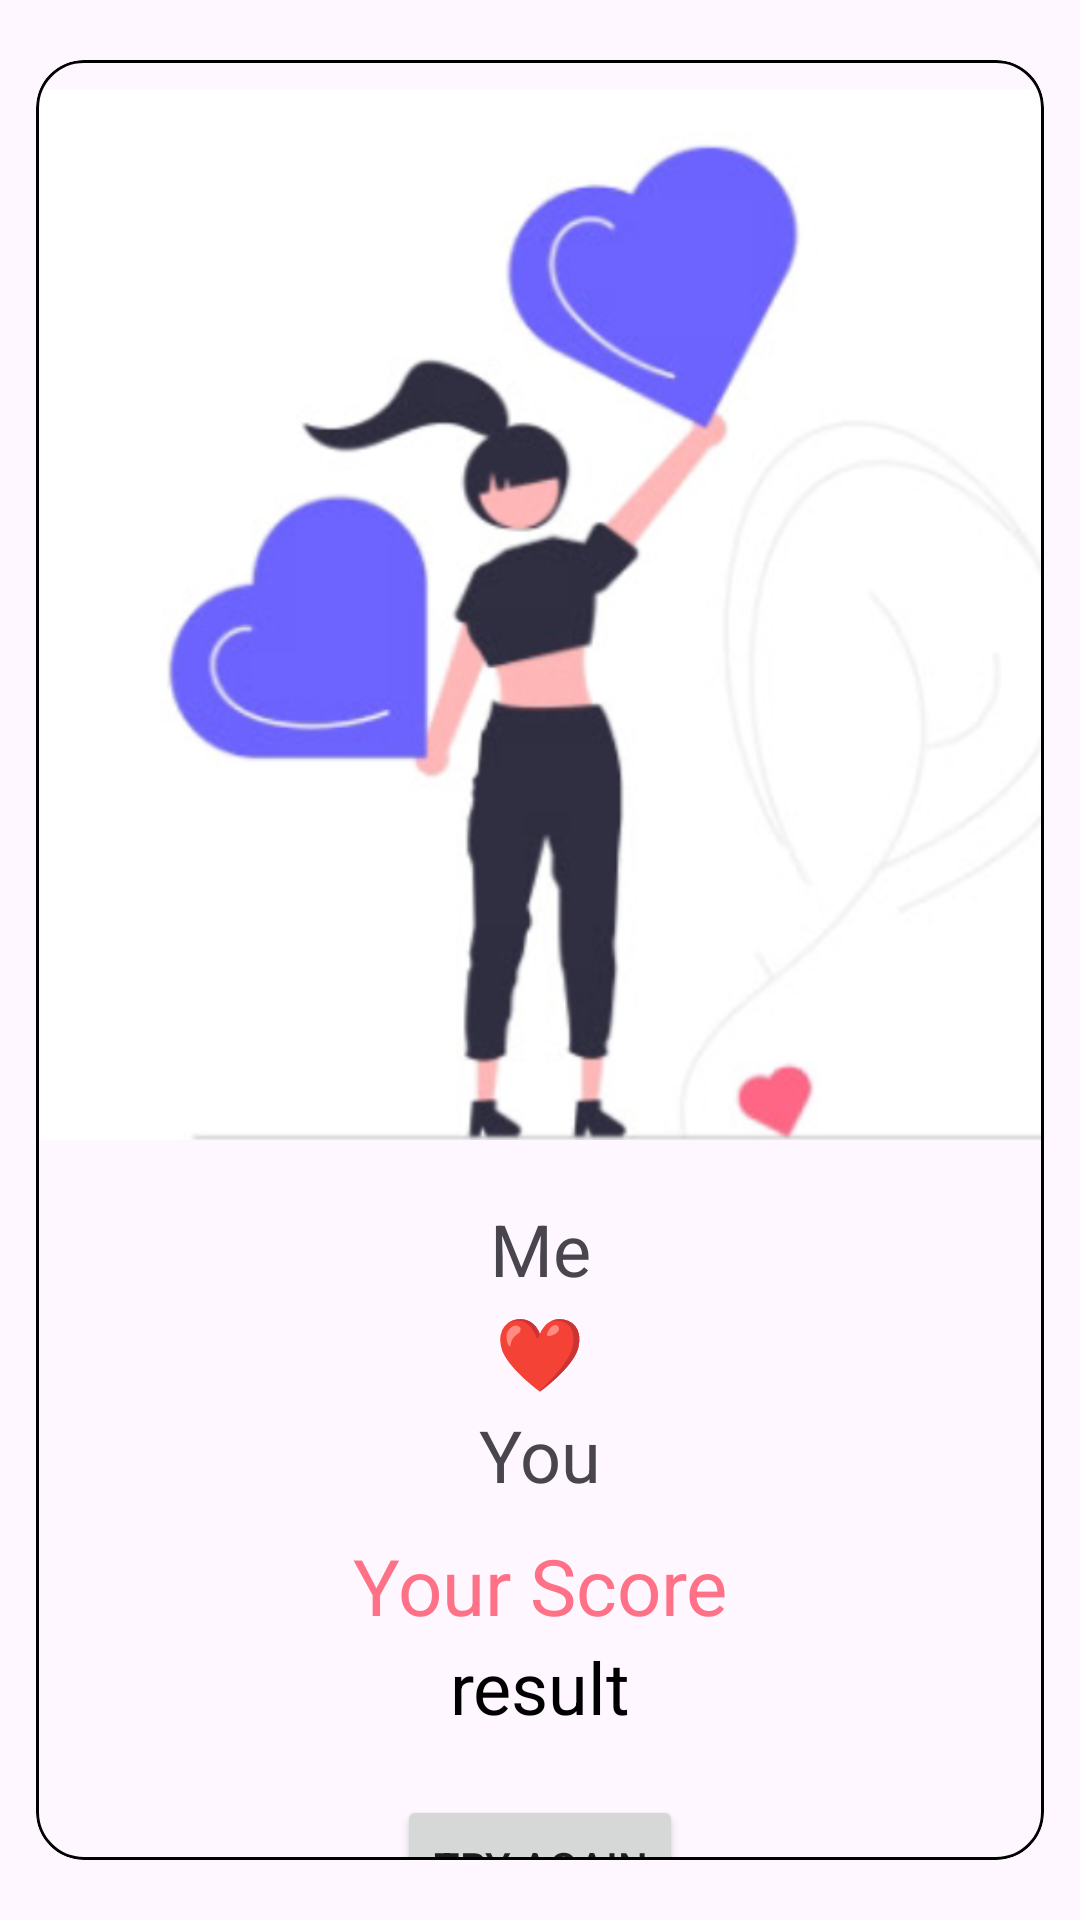

Here is an Android app screen rendered from its layout file. Give the layout XML and the strings, colors and styles it references.
<!-- AndroidManifest.xml: application theme Theme.Retrofit -->
<!-- res/layout/fragment_result.xml -->
<?xml version="1.0" encoding="utf-8"?>
<FrameLayout xmlns:android="http://schemas.android.com/apk/res/android"
    xmlns:tools="http://schemas.android.com/tools"
    android:layout_width="match_parent"
    android:layout_height="match_parent"
    android:paddingVertical="20dp"
    android:paddingHorizontal="12dp"
    xmlns:app="http://schemas.android.com/apk/res-auto"
    tools:context=".ui.fragment.ResultFragment">

    <com.google.android.material.card.MaterialCardView
        android:layout_width="match_parent"
        android:layout_height="match_parent"
        app:strokeColor="@color/black"
        app:strokeWidth="1dp"
        app:cardCornerRadius="16dp">

        <androidx.constraintlayout.widget.ConstraintLayout
            android:layout_width="match_parent"
            android:layout_height="match_parent">

            <ImageView
                android:id="@+id/img_second"
                android:layout_width="370dp"
                android:layout_height="370dp"
                android:src="@drawable/img2"
                app:layout_constraintTop_toTopOf="parent"
                app:layout_constraintStart_toStartOf="parent"
                app:layout_constraintEnd_toEndOf="parent"
                android:contentDescription="@string/todo" />

            <TextView
                android:id="@+id/tv_first_name"
                android:layout_width="wrap_content"
                android:layout_height="wrap_content"
                android:layout_marginTop="10dp"
                android:text="@string/me"
                android:textSize="24sp"
                app:layout_constraintTop_toBottomOf="@id/img_second"
                app:layout_constraintStart_toStartOf="parent"
                app:layout_constraintEnd_toEndOf="parent"/>

            <TextView
                android:id="@+id/tv_heart"
                android:layout_width="wrap_content"
                android:layout_height="wrap_content"
                android:layout_marginTop="2dp"
                android:text="@string/love"
                android:textSize="24sp"
                app:layout_constraintTop_toBottomOf="@id/tv_first_name"
                app:layout_constraintStart_toStartOf="parent"
                app:layout_constraintEnd_toEndOf="parent"/>

            <TextView
                android:id="@+id/tv_second_name"
                android:layout_width="wrap_content"
                android:layout_height="wrap_content"
                android:text="@string/you"
                android:layout_marginTop="2dp"
                android:textSize="24sp"
                app:layout_constraintTop_toBottomOf="@id/tv_heart"
                app:layout_constraintStart_toStartOf="parent"
                app:layout_constraintEnd_toEndOf="parent"/>

            <TextView
                android:id="@+id/tv_text_score"
                android:layout_width="wrap_content"
                android:layout_height="wrap_content"
                android:layout_marginTop="10dp"
                android:text="@string/your_score"
                android:textSize="26sp"
                android:textColor="#FF7186"
                app:layout_constraintTop_toBottomOf="@id/tv_second_name"
                app:layout_constraintStart_toStartOf="parent"
                app:layout_constraintEnd_toEndOf="parent"/>

            <TextView
                android:id="@+id/tv_result"
                android:layout_width="wrap_content"
                android:layout_height="wrap_content"
                android:text="result"
                android:textColor="@color/black"
                android:textSize="24sp"
                app:layout_constraintTop_toBottomOf="@id/tv_text_score"
                app:layout_constraintStart_toStartOf="parent"
                app:layout_constraintEnd_toEndOf="parent"/>

            <Button
                android:id="@+id/btn_try_again"
                android:layout_width="wrap_content"
                android:layout_height="wrap_content"
                android:layout_marginTop="20dp"
                android:text="TRY AGAIN"
                app:layout_constraintTop_toBottomOf="@id/tv_result"
                app:layout_constraintStart_toStartOf="parent"
                app:layout_constraintEnd_toEndOf="parent"/>

        </androidx.constraintlayout.widget.ConstraintLayout>

    </com.google.android.material.card.MaterialCardView>

</FrameLayout>
<!-- resources referenced by this layout -->
<resources>
  <color name="black">#FF000000</color>
  <!-- drawable img2: png bitmap (drawable, 127753 bytes) -->
  <string name="love">❤</string>
  <string name="me">Me</string>
  <string name="todo">TODO</string>
  <string name="you">You</string>
  <string name="your_score">Your Score</string>
  <style name="Theme.Retrofit" parent="Theme.Material3.DayNight.NoActionBar">
          
          <item name="colorPrimary">@color/purple_500</item>
          <item name="colorPrimaryVariant">@color/purple_700</item>
          <item name="colorOnPrimary">@color/white</item>
          
          <item name="colorSecondary">@color/teal_200</item>
          <item name="colorSecondaryVariant">@color/teal_700</item>
          <item name="colorOnSecondary">@color/black</item>
          
          <item name="android:statusBarColor">?attr/colorPrimaryVariant</item>
          
      </style>
  <color name="purple_500">#FF6200EE</color>
  <color name="purple_700">#FF3700B3</color>
  <color name="white">#FFFFFFFF</color>
  <color name="teal_200">#FF03DAC5</color>
  <color name="teal_700">#FF018786</color>
</resources>
